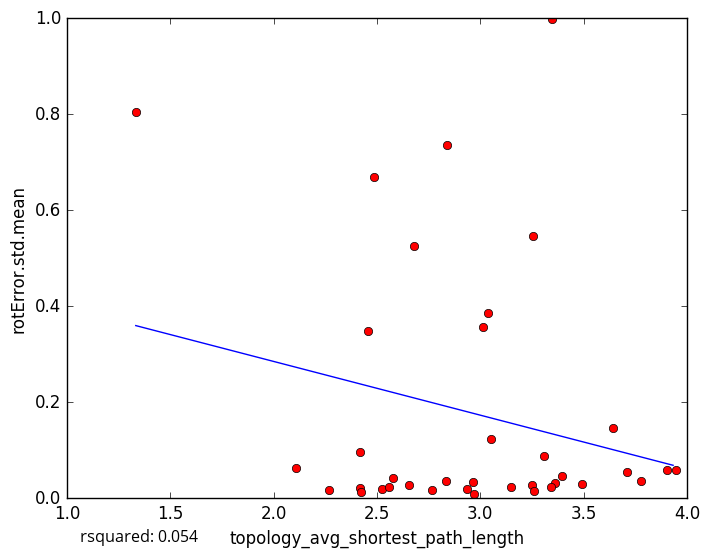

The data file committed next to this chart (first rows):
topology_avg_shortest_path_length, rotError.std.mean
3.251, 0.02798
3.361, 0.03204
2.766, 0.01784
2.525, 0.01999
2.418, 0.0216
2.833, 0.03689
3.776, 0.036
2.269, 0.01772
2.681, 0.5247
3.04, 0.3857
3.308, 0.08834
3.494, 0.02983
3.15, 0.02242
3.258, 0.01481
2.971, 0.008167
2.421, 0.01243
2.576, 0.04137
3.344, 0.02285
2.654, 0.02822
3.054, 0.1227
2.935, 0.02027
2.556, 0.02307
3.71, 0.05562
1.333, 0.805
2.838, 0.7367
2.458, 0.3487
2.111, 0.06363
2.42, 0.09598
3.016, 0.3575
3.395, 0.04727
3.348, 0.9976
3.906, 0.05867
3.253, 0.5463
2.485, 0.6686
3.641, 0.1473
3.947, 0.05919
2.967, 0.0334
5-Fold RMSE:, 0.2997, 0.2785, 0.1652, 0.1906, 0.1906
Average 5-Fold RMSE:, 0.2613
5-Fold rsquared:, -0.1233, -0.02719, -0.02604, -30.98, -30.98
Average 5-Fold rsquared:, -6.265
